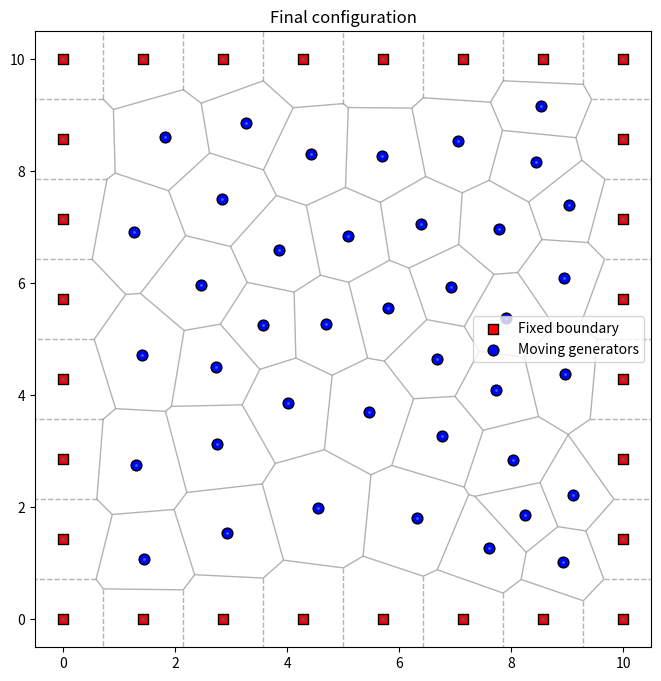
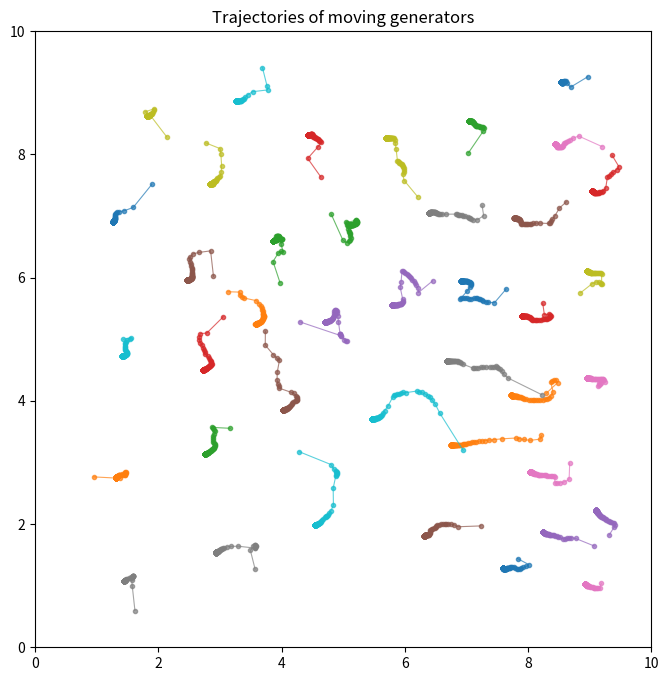

These charts were generated, in order, by the following Python code:
import numpy as np
import matplotlib.pyplot as plt
from scipy.spatial import Voronoi, voronoi_plot_2d
from scipy.spatial import cKDTree

# ------------------------------
# 1. Fixed boundary points
# ------------------------------
def create_boundary_points(xmin, xmax, ymin, ymax, n_per_edge=5):
    """
    Create fixed points along the rectangle boundary.
    n_per_edge: number of points per edge (including corners).
    """
    x_vals = np.linspace(xmin, xmax, n_per_edge)
    y_vals = np.linspace(ymin, ymax, n_per_edge)

    bottom = np.array([[x, ymin] for x in x_vals])
    top    = np.array([[x, ymax] for x in x_vals])
    left   = np.array([[xmin, y] for y in y_vals[1:-1]])   # exclude corners already added
    right  = np.array([[xmax, y] for y in y_vals[1:-1]])

    boundary = np.vstack([bottom, top, left, right])
    return boundary

# ------------------------------
# 2. Main iteration
# ------------------------------
def voronoi_vertex_mean(points, bounding_box=None, static_mask=None):
    """
    For each point that is not static (static_mask=False), compute the mean of its
    Voronoi cell vertices. Static points are fixed and never updated.

    Parameters:
    -----------
    points : (N,2) array
        All points (static + moving)
    bounding_box : (xmin,xmax,ymin,ymax) or None
        Not used directly, but assumed that cells are bounded because of static points.
    static_mask : bool array, shape (N,)
        True for points that should not be moved.

    Returns:
    --------
    new_points : (N,2) array
        Updated positions (static points unchanged)
    """
    vor = Voronoi(points)
    new_points = points.copy()

    # For each moving point (static_mask == False)
    for i, is_static in enumerate(static_mask):
        if is_static:
            continue

        # Voronoi region index for point i
        region_idx = vor.point_region[i]
        vertices_indices = vor.regions[region_idx]

        # If region contains -1, the cell is unbounded – should not happen with our boundary setup
        if -1 in vertices_indices:
            print(f"Warning: point {i} has unbounded cell – ignoring update")
            continue

        # Get actual coordinates of vertices
        verts = vor.vertices[vertices_indices]
        if len(verts) == 0:
            continue

        # Mean of vertices
        centroid = np.mean(verts, axis=0)
        new_points[i] = centroid

    return new_points

# ------------------------------
# 3. Demo
# ------------------------------
def run_demo(n_moving=20, n_iter=30, tol=1e-4, plot_every=5):
    # Domain
    xmin, xmax = 0, 10
    ymin, ymax = 0, 10

    # Create fixed boundary points
    boundary = create_boundary_points(xmin, xmax, ymin, ymax, n_per_edge=8)
    n_boundary = len(boundary)

    # Random interior points (moving)
    margin = 0.5
    moving = np.random.uniform(
        low=[xmin+margin, ymin+margin],
        high=[xmax-margin, ymax-margin],
        size=(n_moving, 2)
    )

    # Combine all points
    points = np.vstack([boundary, moving])
    static_mask = np.array([True]*n_boundary + [False]*n_moving)

    # Store history for later plotting
    history = [points[n_boundary:].copy()]

    # Iteration
    for it in range(n_iter):
        points_new = voronoi_vertex_mean(points, static_mask=static_mask)
        # Compute movement of moving points only
        moving_old = points[n_boundary:]
        moving_new = points_new[n_boundary:]
        max_move = np.max(np.linalg.norm(moving_new - moving_old, axis=1))

        points = points_new
        history.append(moving_new.copy())

        print(f"Iter {it+1:2d}, max movement = {max_move:.6f}")
        if max_move < tol:
            print("Converged.")
            break

        # Optional: plot every few iterations
        #if (it+1) % plot_every == 0 or it == 0:
            #plot_voronoi(points, static_mask, title=f"Iteration {it+1}")

    # Final plot
    plot_voronoi(points, static_mask, title="Final configuration")
    # Plot movement trajectories
    plot_trajectories(history, xmin, xmax, ymin, ymax)

def plot_voronoi(points, static_mask, title="Voronoi diagram"):
    """Plot Voronoi diagram, static points as squares, moving points as dots."""
    vor = Voronoi(points)
    fig, ax = plt.subplots(figsize=(8, 8))
    voronoi_plot_2d(vor, ax=ax, show_vertices=False, line_colors='gray',
                    line_width=1, line_alpha=0.6, point_size=2)
    # Static points
    static_pts = points[static_mask]
    ax.scatter(static_pts[:,0], static_pts[:,1], c='red', marker='s', s=60,
               label='Fixed boundary', edgecolors='k')
    # Moving points
    moving_pts = points[~static_mask]
    ax.scatter(moving_pts[:,0], moving_pts[:,1], c='blue', marker='o', s=60,
               label='Moving generators', edgecolors='k')
    ax.set_xlim(points[:,0].min()-0.5, points[:,0].max()+0.5)
    ax.set_ylim(points[:,1].min()-0.5, points[:,1].max()+0.5)
    ax.set_title(title)
    ax.legend()
    ax.set_aspect('equal')
    plt.show()

def plot_trajectories(history, xmin, xmax, ymin, ymax):
    """Plot the path of each moving point over iterations."""
    history = np.array(history)  # shape (n_iter+1, n_moving, 2)
    fig, ax = plt.subplots(figsize=(8, 8))
    for i in range(history.shape[1]):
        ax.plot(history[:, i, 0], history[:, i, 1], 'o-', markersize=3, linewidth=0.8, alpha=0.7)
    ax.set_xlim(xmin, xmax)
    ax.set_ylim(ymin, ymax)
    ax.set_title("Trajectories of moving generators")
    ax.set_aspect('equal')
    plt.show()

# ------------------------------
# Run the demo
# ------------------------------
if __name__ == "__main__":
    run_demo(n_moving=40, n_iter=100, tol=1e-5, plot_every=8)
